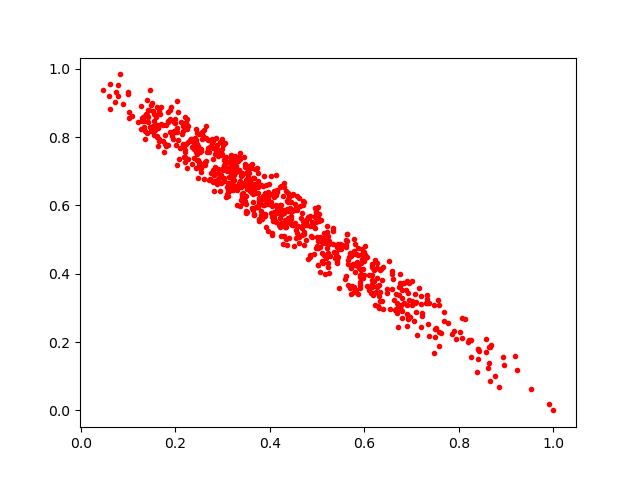

Source data for this figure (header and first rows):
0.8575197, 0.171637
0.4559, 0.5286
0.3276, 0.6979
0.7331, 0.3148
0.6791, 0.2696
0.2161, 0.8163
0.4079, 0.6256
0.2479, 0.7733
0.2426, 0.7565
0.2544, 0.7659
0.1952, 0.7956
0.2938, 0.7842
0.3627, 0.658
0.3765, 0.6115
0.3151, 0.6653
0.5804, 0.4242
0.2036, 0.7167
0.0723, 0.9035
0.317, 0.748
0.1579, 0.8198
0.6681, 0.2856
0.6701, 0.3087
0.9902, 0.01732
0.196, 0.8139
0.2203, 0.8423
0.3881, 0.6003
0.1988, 0.8396
0.4207, 0.6529
0.2462, 0.7784
0.5024, 0.5944
0.6653, 0.2928
0.6155, 0.36
0.6162, 0.429
0.2736, 0.6776
0.5723, 0.3406
0.3984, 0.6033
0.3513, 0.6486
0.1291, 0.8569
0.2434, 0.8233
0.3238, 0.6898
0.3474, 0.614
0.4411, 0.5041
0.3974, 0.6306
0.6817, 0.3715
0.1643, 0.7741
0.4388, 0.6362
0.3401, 0.6247
0.5336, 0.5343
0.6064, 0.3629
0.4694, 0.6134
0.5375, 0.4466
0.5936, 0.4104
0.2902, 0.7453
0.2551, 0.7213
0.325, 0.6736
0.5013, 0.4744
0.144, 0.8792
0.3221, 0.7133
0.6547, 0.2954
0.2552, 0.7585
0.5159, 0.3981
... 734 more rows
